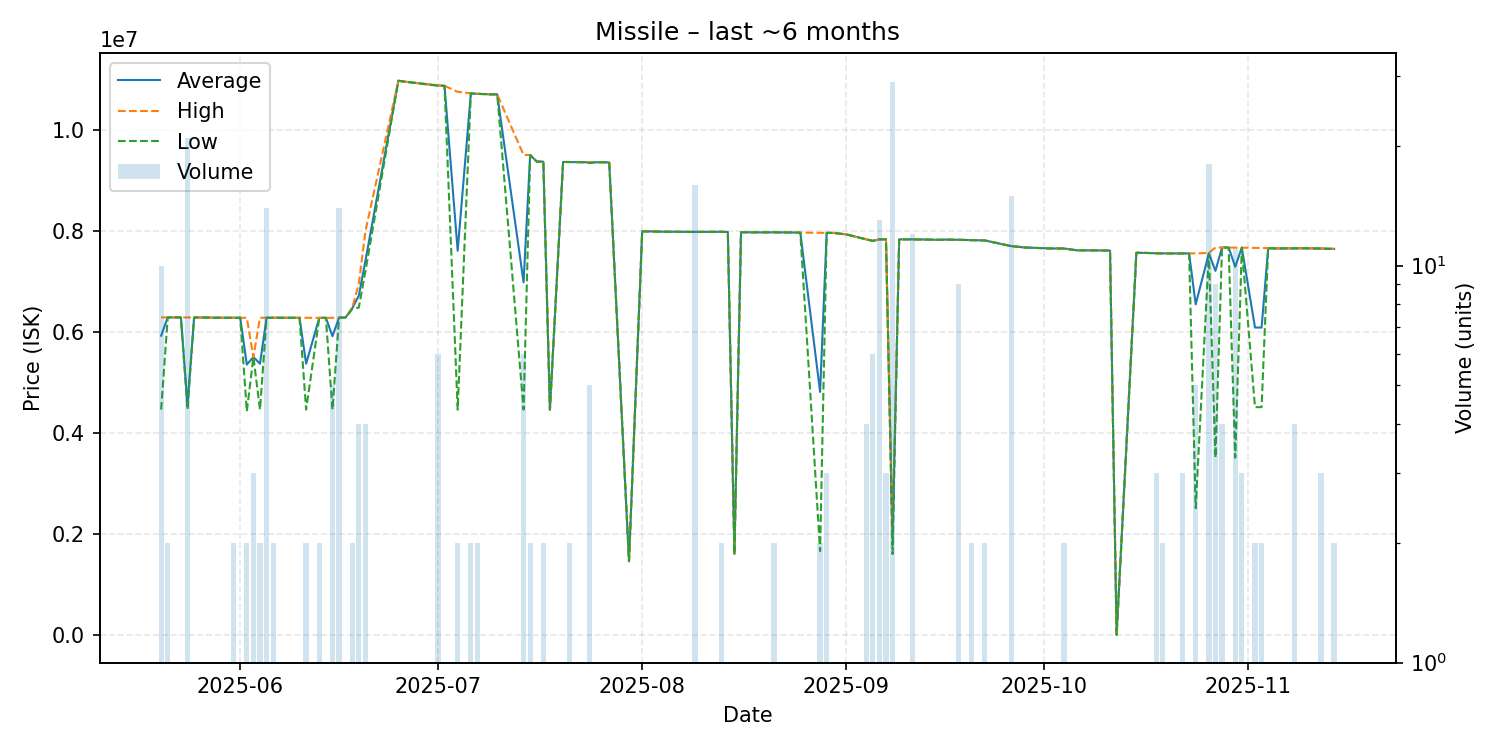

The table this chart was drawn from, first rows:
date, average, highest, lowest, order_count, volume
2025-05-20, 5922600, 6285000, 4459000, 5, 10
2025-05-21, 6284500, 6285000, 6284000, 2, 2
2025-05-22, 6284000, 6284000, 6284000, 1, 1
2025-05-23, 6284000, 6284000, 6284000, 1, 1
2025-05-24, 4546810, 6283000, 4460000, 3, 21
2025-05-25, 6283000, 6283000, 6283000, 1, 1
2025-05-27, 6282000, 6282000, 6282000, 1, 1
2025-05-28, 6279000, 6279000, 6279000, 1, 1
2025-05-31, 6277500, 6278000, 6277000, 2, 2
2025-06-01, 6278000, 6278000, 6278000, 1, 1
2025-06-02, 5350500, 6277000, 4424000, 2, 2
2025-06-03, 5500000, 5500000, 5500000, 1, 3
2025-06-04, 5368500, 6278000, 4459000, 2, 2
2025-06-05, 6278000, 6278000, 6278000, 5, 14
2025-06-06, 6278000, 6278000, 6278000, 2, 2
2025-06-10, 6277000, 6277000, 6277000, 1, 1
2025-06-11, 5368000, 6277000, 4459000, 2, 2
2025-06-13, 6276000, 6276000, 6276000, 2, 2
2025-06-14, 6276000, 6276000, 6276000, 1, 1
2025-06-15, 5912600, 6276000, 4459000, 5, 5
2025-06-16, 6279571, 6283000, 6276000, 14, 14
2025-06-17, 6283000, 6283000, 6283000, 1, 1
2025-06-18, 6465000, 6480000, 6450000, 2, 2
2025-06-19, 6715250, 6950500, 6480000, 4, 4
2025-06-20, 7406750, 7992000, 7200000, 4, 4
2025-06-25, 10970000, 10970000, 10970000, 1, 1
2025-06-26, 10950000, 10950000, 10950000, 1, 1
2025-07-01, 10876667, 10880000, 10870000, 3, 6
2025-07-02, 10870000, 10870000, 10870000, 1, 1
2025-07-04, 7604500, 10750000, 4459000, 2, 2
2025-07-06, 10720000, 10720000, 10720000, 2, 2
2025-07-07, 10710000, 10710000, 10710000, 2, 2
2025-07-09, 10700000, 10700000, 10700000, 1, 1
2025-07-10, 10700000, 10700000, 10700000, 1, 1
2025-07-14, 6979500, 9500000, 4459000, 4, 6
2025-07-15, 9499500, 9500000, 9499000, 2, 2
2025-07-16, 9369000, 9369000, 9369000, 1, 1
2025-07-17, 9367000, 9367000, 9367000, 2, 2
2025-07-18, 4459000, 4459000, 4459000, 1, 1
2025-07-20, 9362000, 9362000, 9362000, 1, 1
2025-07-21, 9360000, 9360000, 9360000, 2, 2
2025-07-23, 9357000, 9357000, 9357000, 1, 1
2025-07-24, 9353600, 9357000, 9340000, 5, 5
2025-07-25, 9355000, 9355000, 9355000, 1, 1
2025-07-26, 9356000, 9356000, 9356000, 1, 1
2025-07-27, 9352000, 9352000, 9352000, 1, 1
2025-07-30, 1459000, 1459000, 1459000, 1, 1
2025-08-01, 7987000, 7987000, 7987000, 1, 1
2025-08-02, 7987000, 7987000, 7987000, 1, 1
2025-08-04, 7982000, 7982000, 7982000, 1, 1
2025-08-09, 7976938, 7980000, 7975000, 8, 16
2025-08-13, 7979500, 7980000, 7979000, 2, 2
2025-08-14, 7975000, 7975000, 7975000, 1, 1
2025-08-15, 1601000, 1601000, 1601000, 1, 1
2025-08-16, 7970000, 7970000, 7970000, 1, 1
2025-08-17, 7969000, 7969000, 7969000, 1, 1
2025-08-19, 7968000, 7968000, 7968000, 1, 1
2025-08-21, 7969000, 7969000, 7969000, 2, 2
2025-08-24, 7965000, 7965000, 7965000, 1, 1
2025-08-25, 7962000, 7962000, 7962000, 1, 1
... 50 more rows
